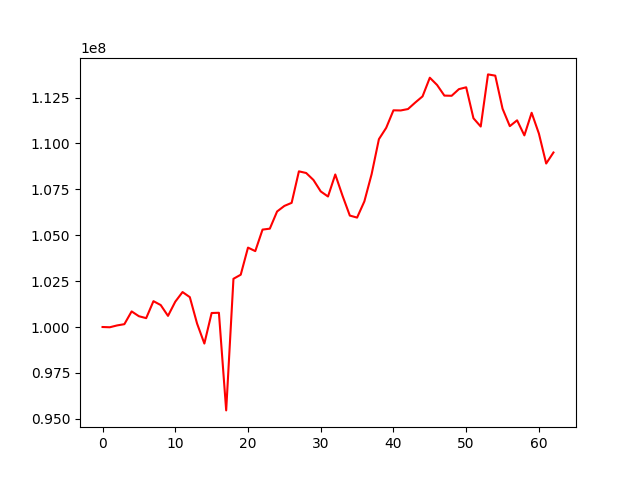

Values plotted in this chart, from the file beside it:
, 0
0, 100000000
1, 99986429
2, 100086174
3, 100153976
4, 100850163
5, 100587282
6, 100482911
7, 101407690
8, 101195226
9, 100606212
10, 101378432
11, 101904027
12, 101627472
13, 100184215
14, 99098842
15, 100763039
16, 100775413
17, 95457169
18, 102626917
19, 102848243
20, 104325873
21, 104134461
22, 105307015
23, 105357642
24, 106293625
25, 106596006
26, 106764321
27, 108480611
28, 108389546
29, 108009235
30, 107387134
31, 107108391
32, 108309523
33, 107148288
34, 106070774
35, 105960386
36, 106842882
37, 108329081
38, 110233577
39, 110848242
40, 111804547
41, 111797022
42, 111874119
43, 112229527
44, 112563935
45, 113580617
46, 113184498
47, 112606838
48, 112596130
49, 112957897
50, 113058879
51, 111372440
52, 110921228
53, 113761254
54, 113692987
55, 111894409
56, 110941734
57, 111260052
58, 110438899
59, 111670649
... 3 more rows
